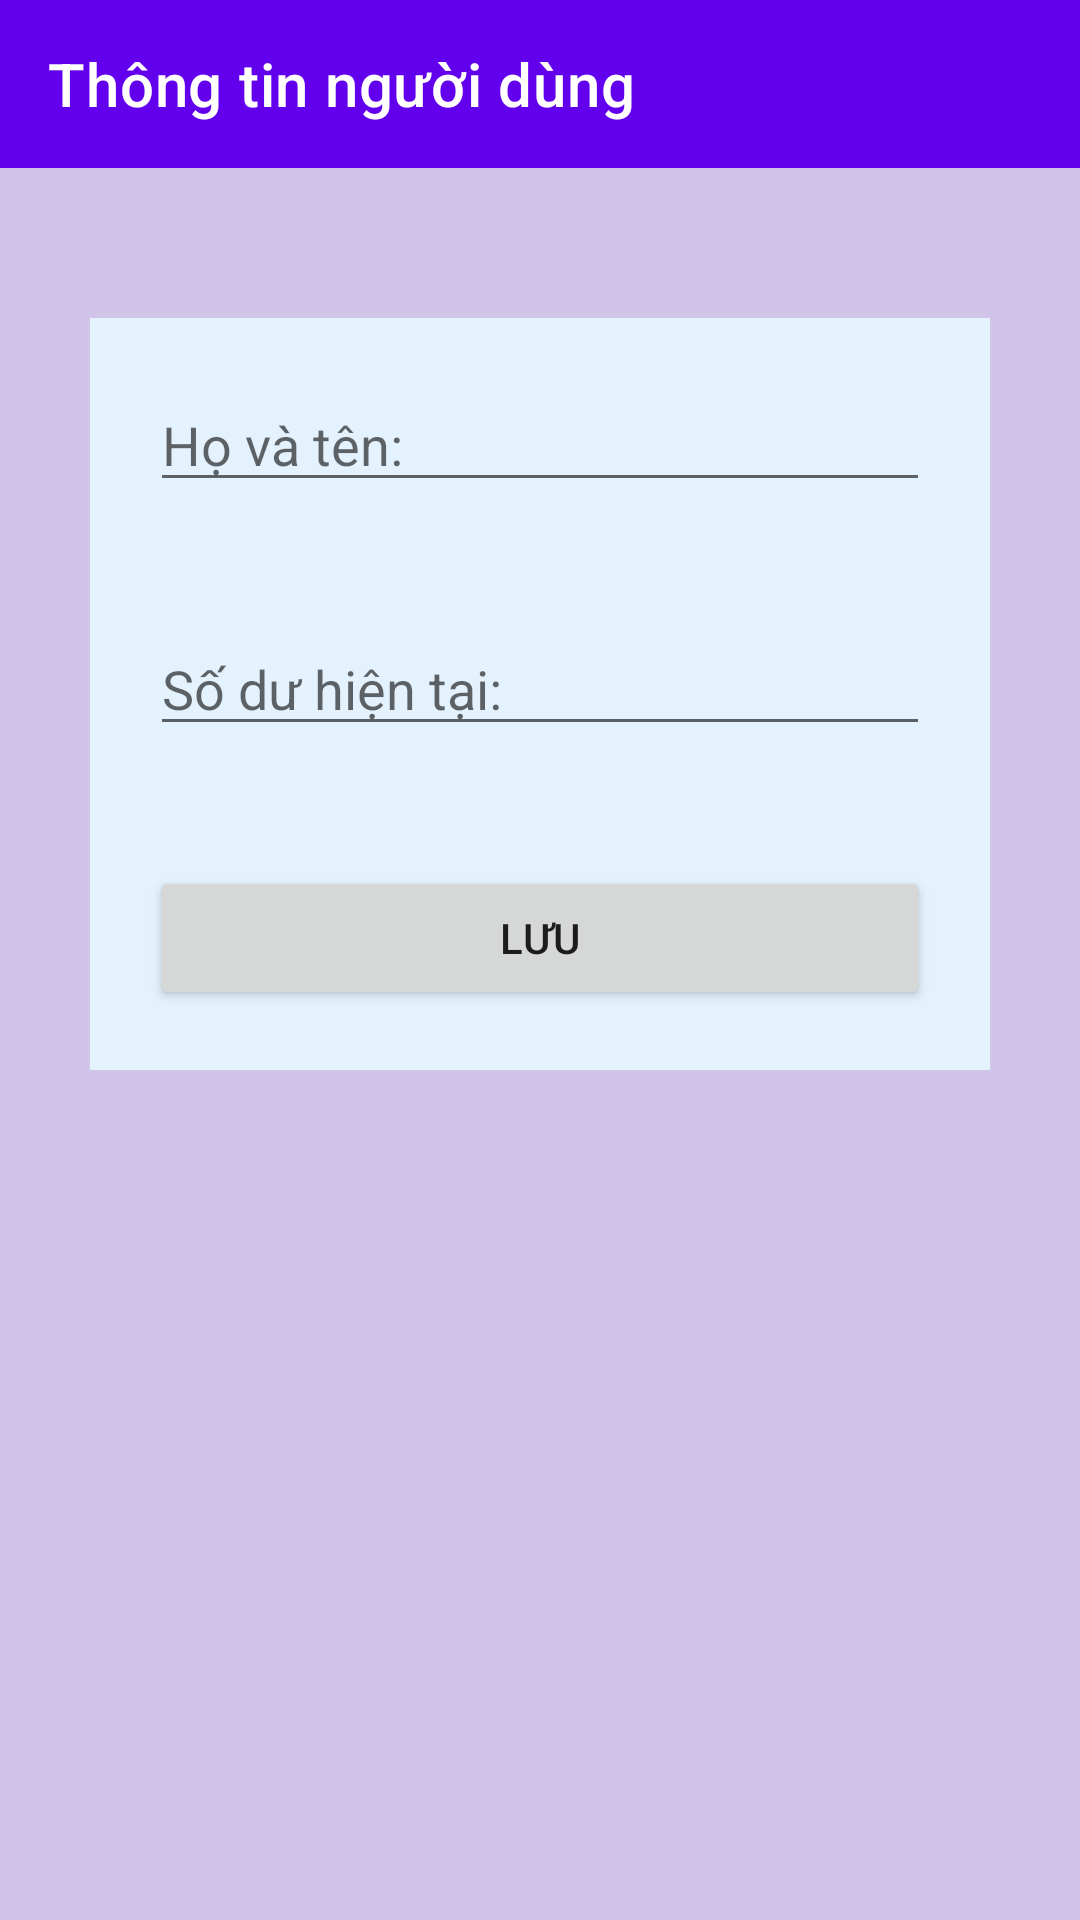

Write the Android layout XML for this screen, with the resource values it uses.
<!-- AndroidManifest.xml: application theme Theme.BTLQuanLyThuChi -->
<!-- res/layout/activity_nguoi_dung.xml -->
<?xml version="1.0" encoding="utf-8"?>
<LinearLayout xmlns:android="http://schemas.android.com/apk/res/android"
    xmlns:app="http://schemas.android.com/apk/res-auto"
    xmlns:tools="http://schemas.android.com/tools"
    android:layout_width="match_parent"
    android:layout_height="match_parent"
    android:background="@color/background_color"
    android:orientation="vertical"
    android:gravity="center_horizontal"
    tools:context=".NguoiDung">

    <androidx.appcompat.widget.Toolbar
        android:id="@+id/toolbar3"
        app:title="Thông tin người dùng"
        android:layout_width="match_parent"
        android:layout_height="wrap_content"
        android:background="?attr/colorPrimary"
        android:minHeight="?attr/actionBarSize"
        android:theme="@style/ThemeOverlay.AppCompat.Dark.ActionBar">
        
    </androidx.appcompat.widget.Toolbar>

    <LinearLayout
        android:layout_width="300dp"
        android:layout_height="wrap_content"
        android:layout_marginTop="50dp"
        android:gravity="center"
        android:orientation="vertical"
        android:background="@color/background_color_2">

        <EditText
            android:id="@+id/edt_ten"
            android:layout_width="match_parent"
            android:layout_height="wrap_content"
            android:layout_margin="20dp"
            android:hint="Họ và tên:"
            tools:ignore="TouchTargetSizeCheck" />

        <EditText
            android:id="@+id/edt_sodu"
            android:layout_width="match_parent"
            android:layout_height="wrap_content"
            android:layout_margin="20dp"
            android:ems="10"
            android:hint="Số dư hiện tại:"
            android:inputType="number"
            tools:ignore="TouchTargetSizeCheck" />

        <Button
            android:id="@+id/btn_luuNguoiDung"
            android:layout_width="match_parent"
            android:layout_height="wrap_content"
            android:text="Lưu"
            android:layout_margin="20dp"/>

    </LinearLayout>
    
</LinearLayout>
<!-- resources referenced by this layout -->
<resources>
  <color name="background_color">#d1c4e9</color>
  <color name="background_color_2">#e3f2fd</color>
  <style name="Theme.BTLQuanLyThuChi" parent="Theme.MaterialComponents.DayNight.NoActionBar">
          
          <item name="colorPrimary">@color/purple_500</item>
          <item name="colorPrimaryVariant">@color/purple_700</item>
          <item name="colorOnPrimary">@color/white</item>
          
          <item name="colorSecondary">@color/teal_200</item>
          <item name="colorSecondaryVariant">@color/teal_700</item>
          <item name="colorOnSecondary">@color/black</item>
          
          <item name="android:statusBarColor">?attr/colorPrimaryVariant</item>
          
      </style>
  <color name="purple_500">#FF6200EE</color>
  <color name="purple_700">#FF3700B3</color>
  <color name="white">#FFFFFFFF</color>
  <color name="teal_200">#FF03DAC5</color>
  <color name="teal_700">#FF018786</color>
  <color name="black">#FF000000</color>
</resources>
